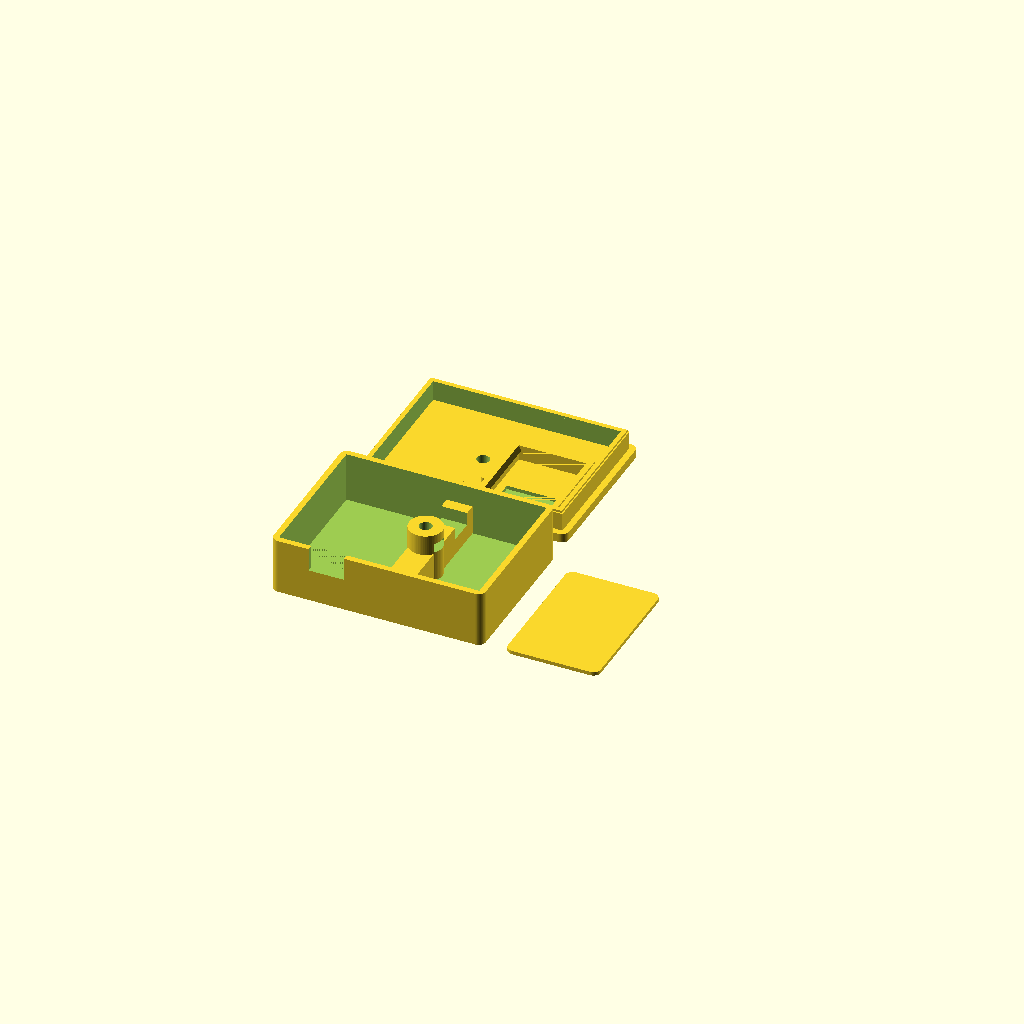
Cell 1 — every parameter at its default value.
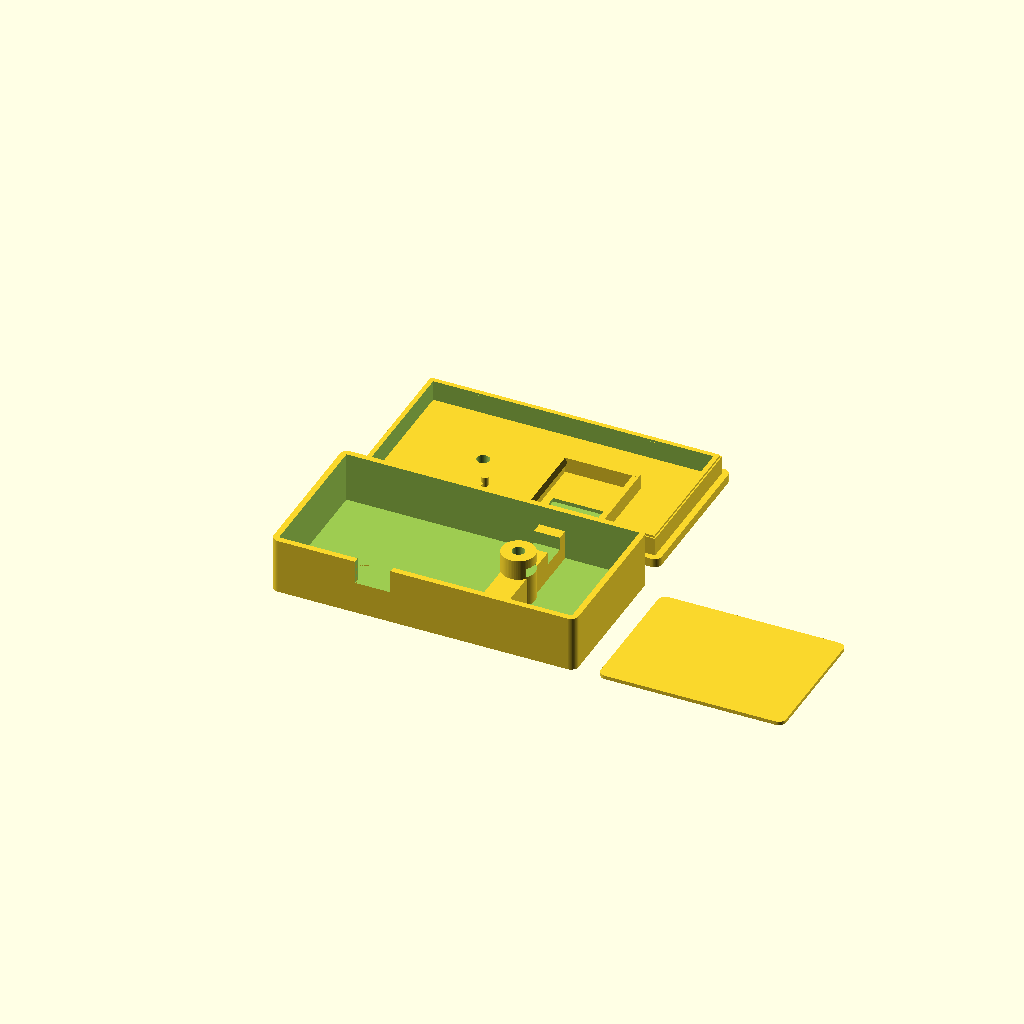
Cell 2 — bat_x set to 50, the other parameters unchanged.
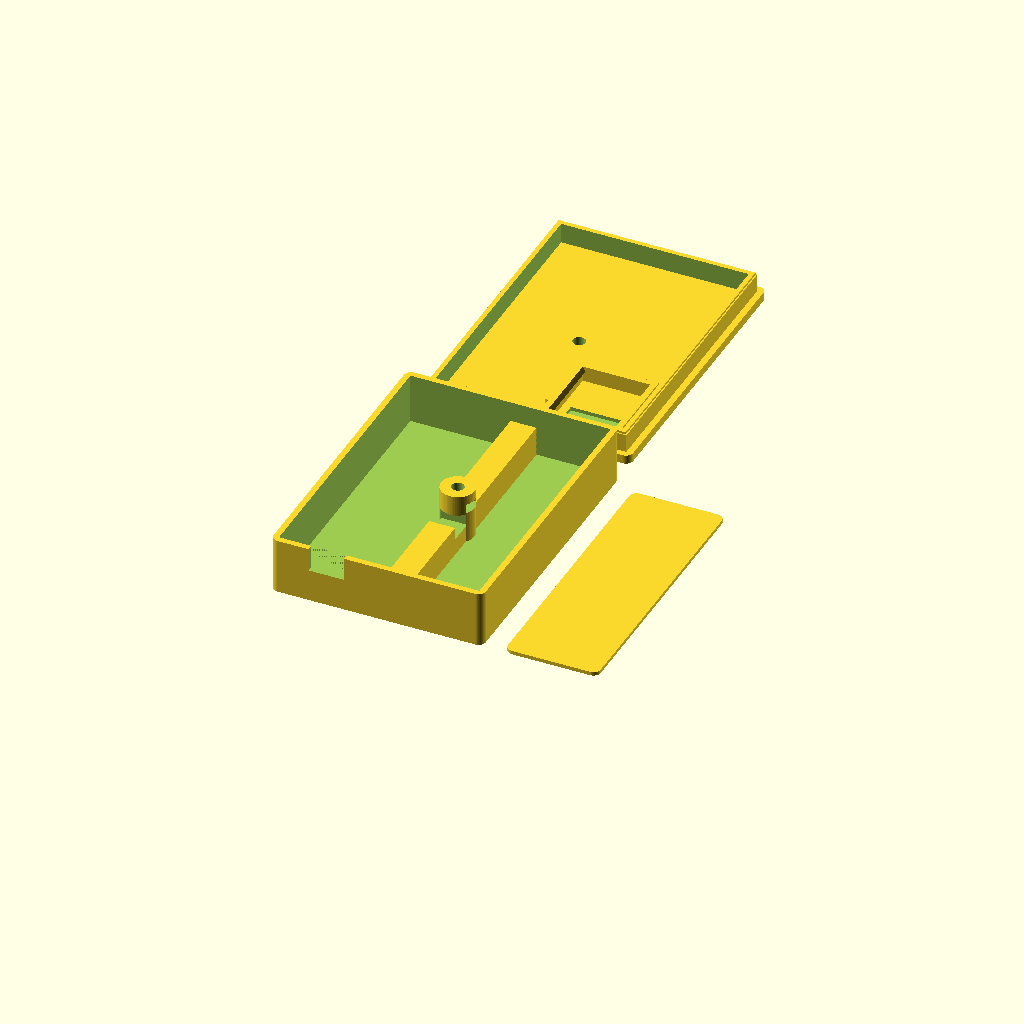
Cell 3 — bat_y set to 74, the other parameters unchanged.
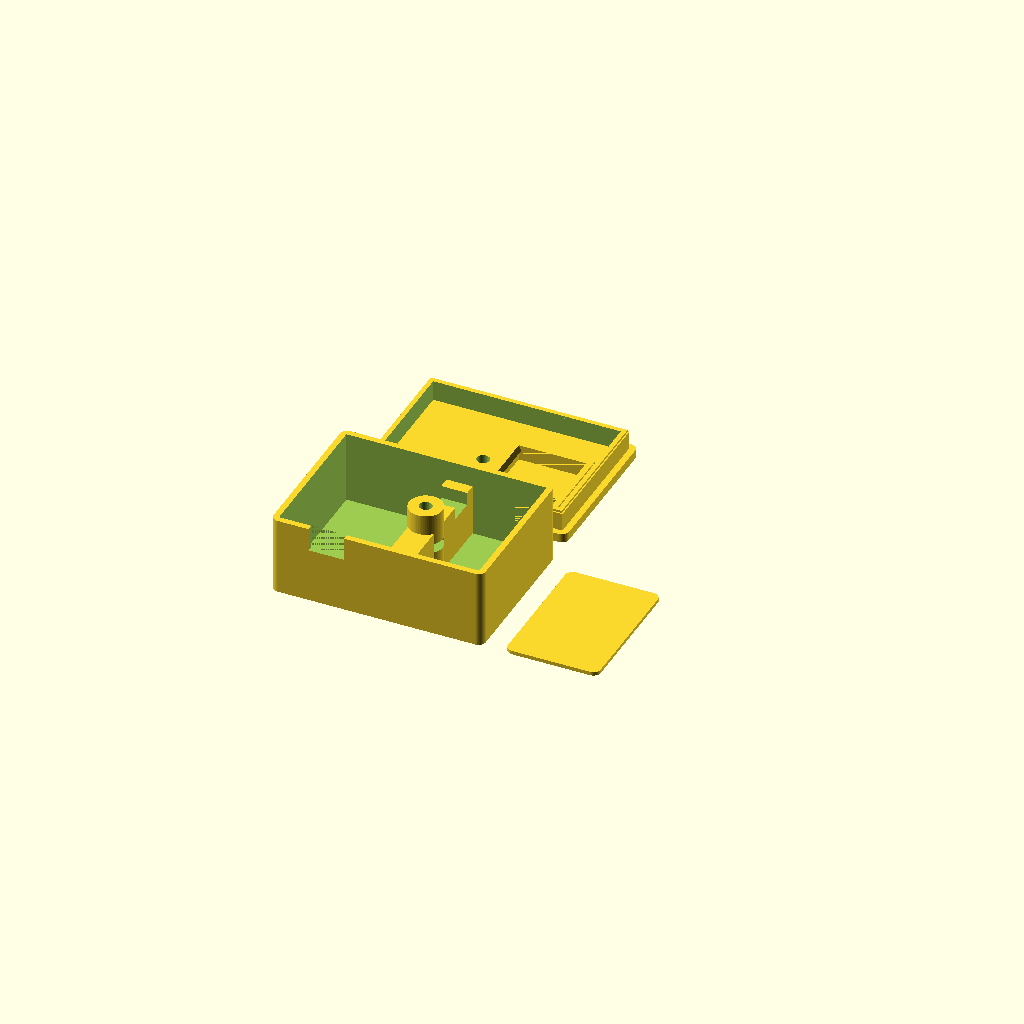
Cell 4 — bat_z set to 12, the other parameters unchanged.
All cells are drawn from one camera (rotation 55°, 0°, 25°, orthographic, colour scheme Cornfield), so only the parameter changes between them.
OpenSCAD source file enclosure/xiao_s3_case.scad:
// =====================================================================
// XIAO ESP32S3 BLE-CAT enclosure  --  v4
//
// Side-by-side bays, board on the lid, single central M3.
// Modelled in ASSEMBLED coordinates; print flip applied at export only.
//
// v4 changes (adversarial review):
//   CRIT-1  retention lips now ramped -- board can actually be inserted
//   CRIT-2  relief pocket in a 2.4 mm lid + taller seat = 2.6 mm over the
//           B+/B- solder joints (was 0.82)
//   CRIT-3  battery bay 7.0 -> 8.0 so the TPU pad stops eating the swell
//           allowance (was 0.00 spare, now 1.00)
//   MAJ-4   skirt_gap 0.2 -> 0.1, stepped lead-in on the skirt
//   MAJ-5   pcb_fit_y 0.30 -> 0.15, board Y slack 0.6 -> 0.3
//   MAJ-6   wire anchor posts on the lid
//   MIN     floor vents deleted, pry notches deleted, feed notch moved
//           clear of the bolt boss
//
// Units: mm.  OpenSCAD 2021.01 or later.
// =====================================================================

/* [Part selection] */
part = "all";   // base | lid | lidasm | pad | assembly | all

/* [Battery - 602535 pouch cell] */
bat_x = 25;
bat_y = 37;
bat_z = 6;
pad_t = 1.0;       // TPU pad under the cell
bat_swell = 1.0;   // clearance ABOVE the cell, over and above the pad

/* [Antenna - flat FPC] */
ant_x = 18;
ant_y = 37;

/* [Board - Seeed XIAO ESP32S3, measured] */
pcb_x = 17.7;
pcb_y = 21.1;
pcb_t = 1.2;
pcb_fit_x = 0.25;
pcb_fit_y = 0.15;
pcb_seat = 1.6;    // gap between PCB top face and lid inner face
lip = 0.7;         // retention lip, ramped
lip_h = 1.4;       // ramp height below the PCB
usbc_w = 9.0;
usbc_h = 3.2;
usbc_over = 2.9;
usb_clr = 0.3;

/* [Pad relief - clearance over the B+/B- solder joints] */
relief_x = 14;
relief_y = 10;
relief_d = 1.0;

/* [Case] */
wall = 1.6;
floor_t = 1.6;
lid_t = 2.4;       // thickened to carry the relief pocket
rib = 7.0;
clr = 1.0;
corner_r = 2.0;
skirt_h = 5.5;
skirt_w = 1.6;
skirt_gap = 0.1;
skirt_lead = 0.6;  // stepped lead-in at the skirt free edge

/* [Fastener] */
boss_d = 9.0;
bolt_d = 3.4;
nut_af = 5.6;
nut_t = 2.5;
nut_z = 10.0;
nut_slot_w = 5.8;

/* [Feed line] */
feed_w = 7.0;
feed_d = 3.5;
feed_y = 34.0;

/* [Wire anchor] */
anchor_d = 2.0;
anchor_gap = 1.5;
anchor_h = 2.5;

/* [Hidden] */
$fn = 64;
eps = 0.01;

// ---------- derived ----------
bat_bay_x = bat_x + 2*clr;
bat_bay_z = pad_t + bat_z + bat_swell;      // 8.0
ant_bay_x = ant_x + 2*clr;
inner_x   = bat_bay_x + rib + ant_bay_x;
inner_y   = max(bat_y, ant_y) + 2*clr;
inner_z   = bat_bay_z + skirt_h;
ext_x     = inner_x + 2*wall;
ext_y     = inner_y + 2*wall;
base_h    = floor_t + inner_z;
total_h   = base_h + lid_t;

lid_inner = base_h;
part_z    = floor_t + bat_bay_z;

pcb_cx    = wall + bat_bay_x/2;
pocket_x  = pcb_x + 2*pcb_fit_x;
pocket_y  = pcb_y + 2*pcb_fit_y;
pocket_x0 = pcb_cx - pocket_x/2;
pocket_y0 = wall + skirt_gap + skirt_w;

pcb_top   = lid_inner - pcb_seat;
pcb_bot   = pcb_top - pcb_t;
rib_bot   = pcb_bot - lip_h;

usb_w     = usbc_w + 2*usb_clr;
usb_bot   = pcb_bot - usbc_h - usb_clr;
usb_top   = pcb_bot + usb_clr;

boss_cx   = wall + bat_bay_x + rib/2;
boss_cy   = wall + inner_y/2;

skirt_ox  = inner_x - 2*skirt_gap;
skirt_oy  = inner_y - 2*skirt_gap;

// ---------- helpers ----------
module rrect(x, y, r, h) {
    linear_extrude(height = h)
        offset(r = r) offset(delta = -r) square([x, y]);
}

// Locating rib with a RAMPED retention lip protruding +X.
// Board enters from below, cams the lip outward, seats on the shoulder.
module pocket_rib(len) {
    translate([0, len, 0])
        rotate([90, 0, 0])
            linear_extrude(height = len)
                polygon(points = [[0, rib_bot],
                                  [1.6, rib_bot],          // ramp foot
                                  [1.6 + lip, pcb_bot],    // ramp crest
                                  [1.6, pcb_bot],          // shoulder
                                  [1.6, lid_inner],
                                  [0, lid_inner]]);
}

// =====================================================================
// BASE
// =====================================================================
module base() {
    difference() {
        union() {
            difference() {
                rrect(ext_x, ext_y, corner_r, base_h);
                translate([wall, wall, floor_t])
                    cube([inner_x, inner_y, inner_z + eps]);
            }
            translate([wall + bat_bay_x, wall, floor_t])
                cube([rib, inner_y, bat_bay_z]);
            translate([boss_cx, boss_cy, floor_t])
                cylinder(d = boss_d, h = inner_z);
        }

        // U.FL feed notch, clear of the bolt boss
        translate([wall + bat_bay_x - eps, feed_y - feed_w/2, part_z - feed_d])
            cube([rib + 2*eps, feed_w, feed_d + eps]);

        // bolt hole, blind
        translate([boss_cx, boss_cy, nut_z - 2.0])
            cylinder(d = bolt_d, h = inner_z);

        // captive nut pocket, side-loaded from the antenna bay
        translate([boss_cx, boss_cy, nut_z])
            cylinder(d = nut_af / cos(30), h = nut_t, $fn = 6);
        translate([boss_cx, boss_cy - nut_slot_w/2, nut_z])
            cube([boss_d, nut_slot_w, nut_t]);

        // USB-C window, lower half
        translate([pcb_cx - usb_w/2, -eps, usb_bot])
            cube([usb_w, wall + 2*eps, base_h - usb_bot + eps]);
    }
}

// =====================================================================
// LID, assembled orientation
// =====================================================================
module lid() {
    difference() {
        union() {
            translate([0, 0, lid_inner]) rrect(ext_x, ext_y, corner_r, lid_t);

            // skirt, with a stepped lead-in at the free edge
            translate([wall + skirt_gap, wall + skirt_gap, part_z + skirt_lead])
                difference() {
                    cube([skirt_ox, skirt_oy, skirt_h - skirt_lead]);
                    translate([skirt_w, skirt_w, -eps])
                        cube([skirt_ox - 2*skirt_w, skirt_oy - 2*skirt_w,
                              skirt_h + 2*eps]);
                }
            translate([wall + skirt_gap + 0.35, wall + skirt_gap + 0.35, part_z])
                difference() {
                    cube([skirt_ox - 0.7, skirt_oy - 0.7, skirt_lead + eps]);
                    translate([skirt_w - 0.35, skirt_w - 0.35, -eps])
                        cube([skirt_ox - 2*skirt_w, skirt_oy - 2*skirt_w,
                              skirt_lead + 4*eps]);
                }

            // board pocket
            translate([pocket_x0 - 1.6, pocket_y0, 0]) pocket_rib(pocket_y);
            translate([pocket_x0 + pocket_x + 1.6, pocket_y0, 0])
                mirror([1, 0, 0]) pocket_rib(pocket_y);
            translate([pocket_x0 - 1.6, pocket_y0 + pocket_y, rib_bot])
                cube([pocket_x + 3.2, 1.6, lid_inner - rib_bot]);

            // wire anchor posts, just inboard of the divider rib
            for (yy = [8, 8 + anchor_d + anchor_gap])
                translate([wall + bat_bay_x - 1.4, yy, lid_inner - anchor_h])
                    cylinder(d = anchor_d, h = anchor_h);
        }

        // relief pocket over the B+/B- solder joints
        translate([pcb_cx - relief_x/2, pocket_y0, lid_inner - eps])
            cube([relief_x, relief_y, relief_d + eps]);

        // USB-C window, upper half
        translate([pcb_cx - usb_w/2, wall - 1, part_z - eps])
            cube([usb_w, skirt_w + 2, usb_top - part_z + eps]);

        // bolt clearance
        translate([boss_cx, boss_cy, lid_inner - 1])
            cylinder(d = bolt_d, h = lid_t + 2);
    }
}

module pad() { rrect(bat_x, bat_y, 2, pad_t); }

module lid_for_print() {
    translate([ext_x, 0, total_h]) rotate([0, 180, 0]) lid();
}

// ---------- output ----------
if (part == "base") base();
else if (part == "lid") lid_for_print();
else if (part == "lidasm") lid();
else if (part == "pad") pad();
else if (part == "assembly") { base(); lid(); }
else {
    base();
    translate([0, ext_y + 6, 0]) lid_for_print();
    translate([ext_x + 6, 0, 0]) pad();
}
Customizer parameters (derived from the source; name, type, default, range or options):
part: string, default "all"
bat_x: number, default 25
bat_y: number, default 37
bat_z: number, default 6
pad_t: number, default 1
bat_swell: number, default 1
ant_x: number, default 18
ant_y: number, default 37
pcb_x: number, default 17.7
pcb_y: number, default 21.1
pcb_t: number, default 1.2
pcb_fit_x: number, default 0.25
pcb_fit_y: number, default 0.15
pcb_seat: number, default 1.6
lip: number, default 0.7
lip_h: number, default 1.4
usbc_w: number, default 9
usbc_h: number, default 3.2
usbc_over: number, default 2.9
usb_clr: number, default 0.3
relief_x: number, default 14
relief_y: number, default 10
relief_d: number, default 1
wall: number, default 1.6
floor_t: number, default 1.6
lid_t: number, default 2.4
rib: number, default 7
clr: number, default 1
corner_r: number, default 2
skirt_h: number, default 5.5
skirt_w: number, default 1.6
skirt_gap: number, default 0.1
skirt_lead: number, default 0.6
boss_d: number, default 9
bolt_d: number, default 3.4
nut_af: number, default 5.6
nut_t: number, default 2.5
nut_z: number, default 10
nut_slot_w: number, default 5.8
feed_w: number, default 7
feed_d: number, default 3.5
feed_y: number, default 34
anchor_d: number, default 2
anchor_gap: number, default 1.5
anchor_h: number, default 2.5
